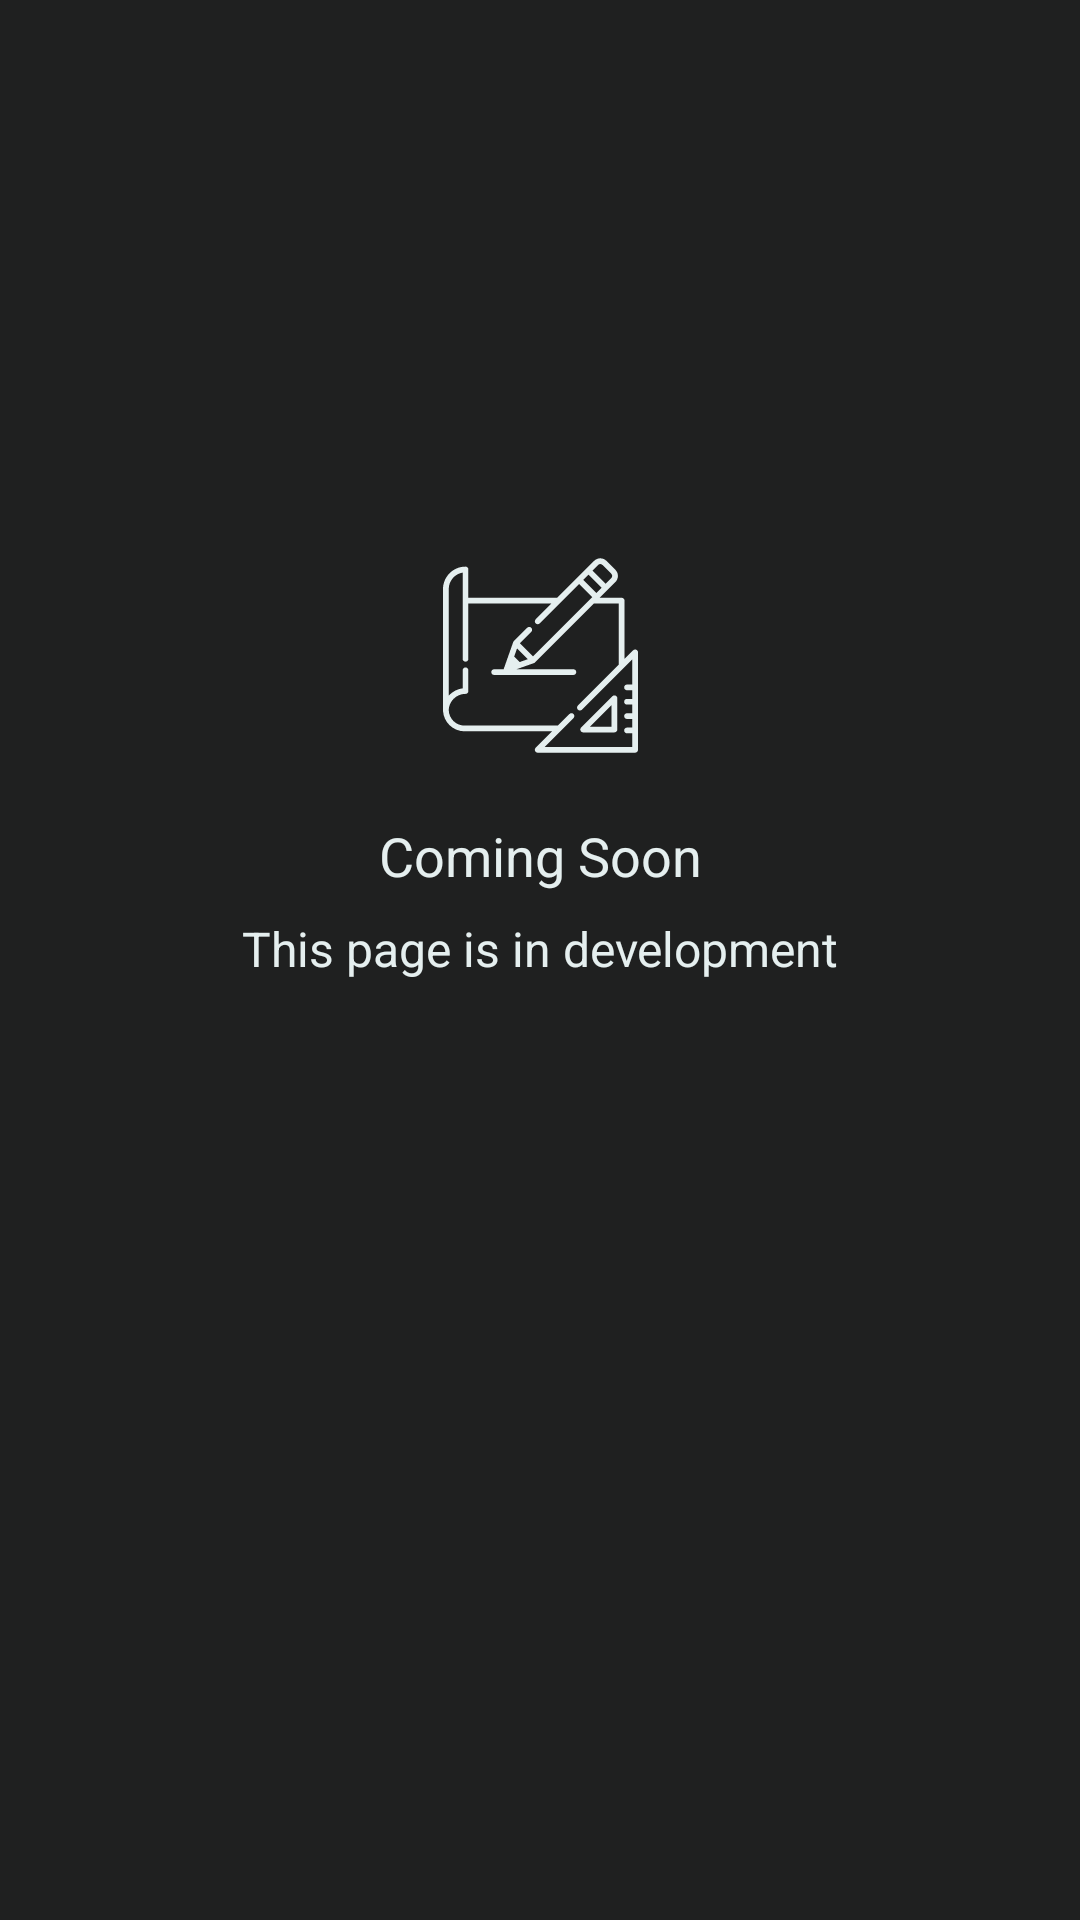

Android layout source for this screen:
<!-- AndroidManifest.xml: application theme Theme.SmallWork -->
<!-- res/layout/fragment_chat.xml -->
<?xml version="1.0" encoding="utf-8"?>
<LinearLayout xmlns:android="http://schemas.android.com/apk/res/android"
   xmlns:tools="http://schemas.android.com/tools"
   android:layout_width="match_parent"
   android:layout_height="match_parent"
   android:background="@color/color_primary"
   android:orientation="vertical"
   tools:context=".ui.fragments.main.chat.ChatFrag">

   <include layout="@layout/msg_empty_list" />

   <androidx.recyclerview.widget.RecyclerView
      android:id="@+id/recycler"
      android:layout_width="match_parent"
      android:layout_height="match_parent"
      android:layout_marginStart="@dimen/margin_size3"
      android:layout_marginEnd="@dimen/margin_size3"
      android:clipToPadding="false"
      android:paddingBottom="@dimen/margin_size3"
      android:scrollbarStyle="outsideOverlay" />

</LinearLayout>
<!-- res/layout/msg_empty_list.xml (included above) -->
<?xml version="1.0" encoding="utf-8"?>
<androidx.constraintlayout.widget.ConstraintLayout xmlns:android="http://schemas.android.com/apk/res/android"
    xmlns:app="http://schemas.android.com/apk/res-auto"
    xmlns:tools="http://schemas.android.com/tools"
    android:layout_width="match_parent"
    android:layout_height="match_parent">

    <ImageView
        android:id="@+id/img_msg"
        android:layout_width="@dimen/img_size_semi_normal"
        android:layout_height="@dimen/img_size_semi_normal"
        android:padding="10dp"
        app:layout_constraintBottom_toTopOf="@+id/txt_title"
        app:layout_constraintEnd_toEndOf="parent"
        app:layout_constraintStart_toStartOf="parent"
        app:layout_constraintTop_toTopOf="parent"
        app:layout_constraintVertical_bias="0.36"
        app:layout_constraintVertical_chainStyle="packed"
        app:srcCompat="@drawable/ic_sketch"
        app:tint="@color/text" />

    <TextView
        android:id="@+id/txt_title"
        android:layout_width="wrap_content"
        android:layout_height="wrap_content"
        android:layout_marginTop="@dimen/margin_size4"
        android:text="@string/coming_soon"
        android:textColor="@color/text"
        android:textSize="@dimen/text_size5"
        app:layout_constraintBottom_toTopOf="@+id/txt_msg"
        app:layout_constraintEnd_toEndOf="parent"
        app:layout_constraintStart_toStartOf="parent"
        app:layout_constraintTop_toBottomOf="@+id/img_msg" />

    <TextView
        android:id="@+id/txt_msg"
        android:layout_width="wrap_content"
        android:layout_height="wrap_content"
        android:layout_marginTop="8dp"
        android:text="@string/this_page_is_in_development"
        android:textColor="@color/text"
        android:textSize="@dimen/text_size4"
        app:layout_constraintBottom_toBottomOf="parent"
        app:layout_constraintEnd_toEndOf="parent"
        app:layout_constraintStart_toStartOf="parent"
        app:layout_constraintTop_toBottomOf="@+id/txt_title" />

</androidx.constraintlayout.widget.ConstraintLayout>
<!-- resources referenced by this layout -->
<resources>
  <color name="color_primary">#1F2020</color>
  <color name="text">#E5EFEF</color>
  <dimen name="img_size_semi_normal">85dp</dimen>
  <dimen name="margin_size3">10dp</dimen>
  <dimen name="margin_size4">12dp</dimen>
  <dimen name="text_size4">16sp</dimen>
  <dimen name="text_size5">18sp</dimen>
  <!-- drawable ic_sketch: vector/xml drawable (drawable, 4995 chars, omitted) -->
  <string name="coming_soon">Coming Soon</string>
  <string name="this_page_is_in_development">This page is in development</string>
  <style name="Theme.SmallWork" parent="Base.Theme.SmallWork" />
  <style name="Base.Theme.SmallWork" parent="Theme.Material3.DayNight.NoActionBar">
        
        <item name="colorPrimary">@color/color_primary</item>
        <item name="colorPrimaryVariant">@color/color_primary_dark</item>
        <item name="colorOnPrimary">@color/color_primary</item>
     </style>
  <color name="color_primary_dark">#101010</color>
</resources>
